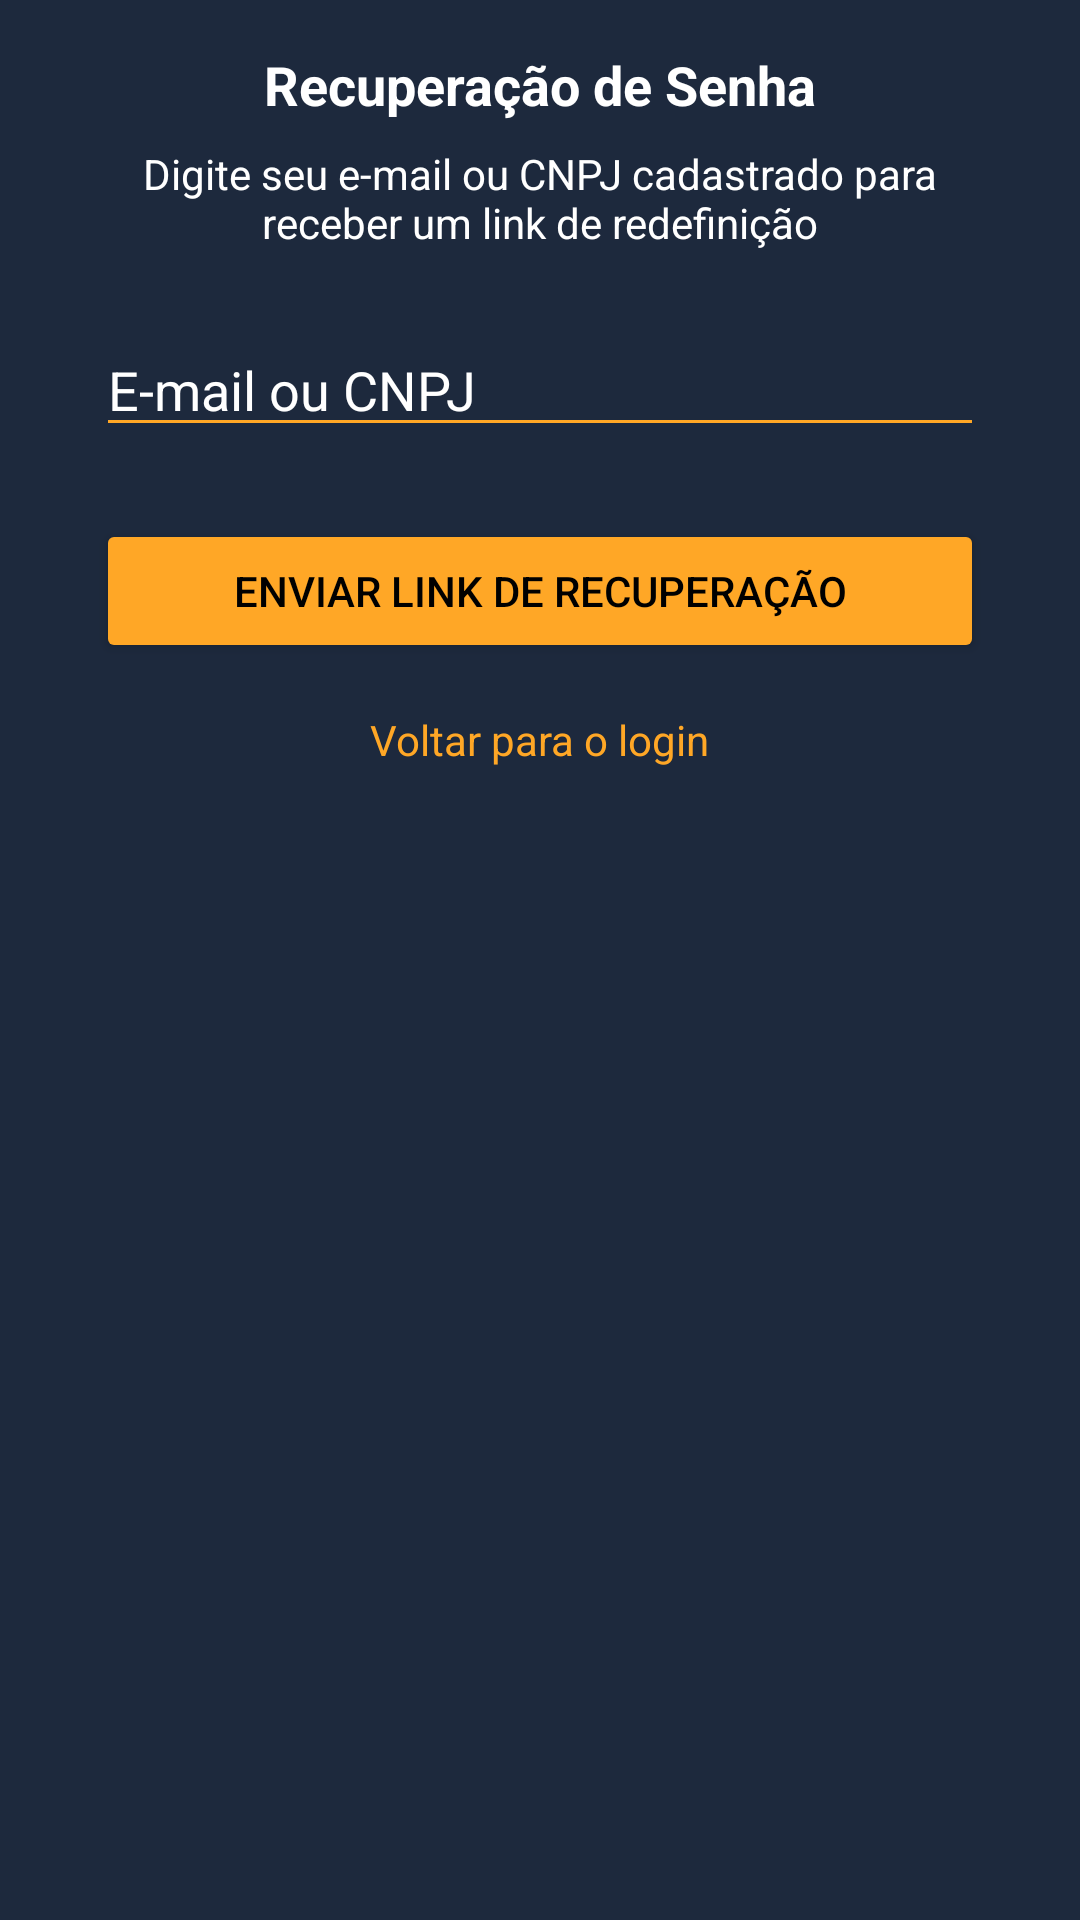

Produce the Android XML layout that renders to this screen, including the resource entries it uses.
<!-- AndroidManifest.xml: application theme Theme.FleetMaxAndroidApp -->
<!-- res/layout/activity_esqueci_senha.xml -->
<?xml version="1.0" encoding="utf-8"?>
<androidx.constraintlayout.widget.ConstraintLayout 
    xmlns:android="http://schemas.android.com/apk/res/android"
    xmlns:app="http://schemas.android.com/apk/res-auto"
    android:layout_width="match_parent"
    android:layout_height="match_parent"
    android:background="#1D293D">

    <ImageView
        android:id="@+id/imageViewLogoForgot"
        android:layout_width="wrap_content"
        android:layout_height="wrap_content"
        app:srcCompat="@drawable/logo_auth"
        android:contentDescription="Logo"
        app:layout_constraintTop_toTopOf="parent"
        app:layout_constraintStart_toStartOf="parent"
        app:layout_constraintEnd_toEndOf="parent"
        app:layout_constraintVertical_bias="0.1" />

    <TextView
        android:id="@+id/txtRecuperarTitulo"
        android:text="Recuperação de Senha"
        android:textColor="#fff"
        android:textSize="18sp"
        android:textStyle="bold"
        android:layout_width="wrap_content"
        android:layout_height="wrap_content"
        app:layout_constraintTop_toBottomOf="@id/imageViewLogoForgot"
        app:layout_constraintStart_toStartOf="parent"
        app:layout_constraintEnd_toEndOf="parent"
        android:layout_marginTop="16dp"/>

    <TextView
        android:id="@+id/txtRecuperarDescricao"
        android:text="Digite seu e-mail ou CNPJ cadastrado para receber um link de redefinição"
        android:textColor="#fff"
        android:textSize="14sp"
        android:textAlignment="center"
        android:layout_width="0dp"
        android:layout_height="wrap_content"
        app:layout_constraintTop_toBottomOf="@id/txtRecuperarTitulo"
        app:layout_constraintStart_toStartOf="parent"
        app:layout_constraintEnd_toEndOf="parent"
        android:layout_marginHorizontal="32dp"
        android:layout_marginTop="8dp"/>

    <EditText
        android:id="@+id/edtEmailCNPJ"
        android:hint="E-mail ou CNPJ"
        android:textColorHint="#fff"
        android:textColor="#fff"
        android:backgroundTint="#FFA726"
        android:layout_width="0dp"
        android:layout_height="wrap_content"
        app:layout_constraintTop_toBottomOf="@id/txtRecuperarDescricao"
        app:layout_constraintStart_toStartOf="parent"
        app:layout_constraintEnd_toEndOf="parent"
        android:layout_marginTop="24dp"
        android:layout_marginHorizontal="32dp"/>

    <Button
        android:id="@+id/btnEnviarLink"
        android:text="ENVIAR LINK DE RECUPERAÇÃO"
        android:backgroundTint="#FFA726"
        android:textColor="#000"
        android:layout_width="0dp"
        android:layout_height="wrap_content"
        app:layout_constraintTop_toBottomOf="@id/edtEmailCNPJ"
        app:layout_constraintStart_toStartOf="parent"
        app:layout_constraintEnd_toEndOf="parent"
        android:layout_marginTop="24dp"
        android:layout_marginHorizontal="32dp"/>

    <TextView
        android:id="@+id/txtVoltarLogin"
        android:text="Voltar para o login"
        android:textColor="#FFA726"
        android:layout_width="wrap_content"
        android:layout_height="wrap_content"
        app:layout_constraintTop_toBottomOf="@id/btnEnviarLink"
        app:layout_constraintStart_toStartOf="parent"
        app:layout_constraintEnd_toEndOf="parent"
        android:layout_marginTop="16dp" />
</androidx.constraintlayout.widget.ConstraintLayout>
<!-- resources referenced by this layout -->
<resources>
  <!-- drawable logo_auth: png bitmap (drawable, 4937 bytes) -->
  <style name="Theme.FleetMaxAndroidApp" parent="android:Theme.Material.Light.NoActionBar" />
</resources>
